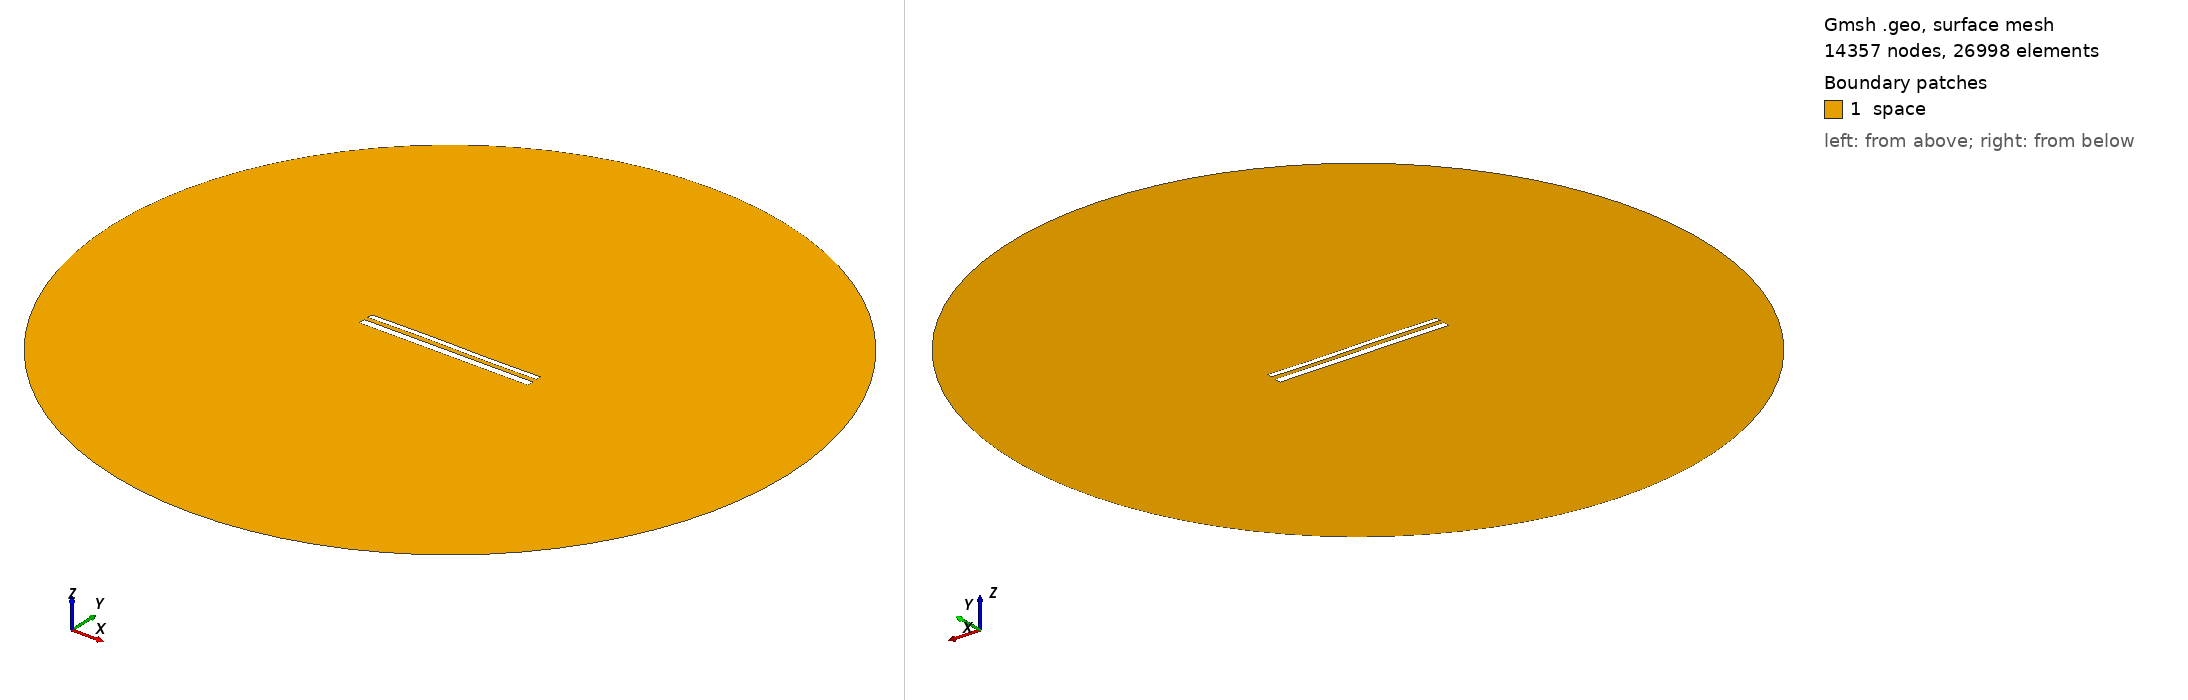

Gmsh geometry script, surface-meshed: 14357 nodes, 26998 surface elements. Boundary patches (legend numbers): 1 space. Left view from above one corner, right view from below the opposite corner. Legend entries are the model's physical surfaces. The drawing asked Gmsh for element sizes between 1% and 20% of the model's largest extent; the script's own settings can give other sizes.

=== 12348.geo (drawn) ===
//---------------------------------------
// Geometry kernel
//---------------------------------------

SetFactory("OpenCASCADE");



//---------------------------------------
// Parameters of the geometry
//---------------------------------------

// Overetch of the upper plate
overetch = 0.375;

// Distance between the plates
distance = 2.5;

// Discretization over the x axis (for the deformation)
nx = 50; 

// Length of the plate
L = 100 - overetch; 

// Number of modes
n = 4; 

// 1st mode coefficient
coeff(1) = 0.07499999999999998;
beta(1) = 0.596864 * 3.1415926535 / L;

// 2nd mode coefficient
coeff(2) = 0.07499999999999998;
beta(2) = 1.49418 * 3.1415926535 / L;

// 3rd mode coefficient
coeff(3) = 0.15;
beta(3) = 2.50025 * 3.1415926535 / L;

// 4th mode coefficient
coeff(4) = 0.0;
beta(4) = 3.49999 * 3.1415926535 / L;



//---------------------------------------
// Upper plate (deformed rectangle)
//---------------------------------------

// Coordiantes of the upper plate
xmin = -50;
xmax = 50 - overetch;

// Height of the upper plate
yheight = 4 - 2 * overetch;

// Indexes of the points
UpperID[] = {};
LowerID[] = {};
LeftID[] = {};
RightID[] = {};

// Point index
p = 1;

// Horizontal edges
For i In {1:nx}
    x = xmin + (i-1)*(xmax - xmin)/(nx-1);

    y_bottom = distance / 2 + overetch;
    For j In {1:n}
        C = (Cosh(beta(j)*L) + Cos(beta(j)*L)) / (Sinh(beta(j)*L) + Sin(beta(j)*L));
        y_bottom  = y_bottom + coeff(j) * (Cosh(beta(j)*(x+50)) - Cos(beta(j)*(x+50)) - C * (Sinh(beta(j)*(x+50)) - Sin(beta(j)*(x+50))));
    EndFor

    y_top = y_bottom + yheight;

    Point(p) = {x, y_top, 0, 1.0};
    UpperID[i] = p;
    p = p + 1;

    Point(p) = {x, y_bottom, 0, 1.0};
    LowerID[i] = p;
    p = p + 1;
EndFor

// Create point lists
UpperPts[] = {}; LowerPts[] = {};
For i In {1:nx}
  UpperPts[] += {UpperID[i]};
  LowerPts[] += {LowerID[i]};
EndFor

// Build splines
Spline(1) = {UpperPts[]};
Spline(2) = {LowerPts[]};
Line(3) = {LowerPts[nx-1], UpperPts[nx-1]};
Line(4) = {LowerPts[0], UpperPts[0]};

// Build the plane surface
Curve Loop(1) = {2, 3, -1, -4};
Plane Surface(1) = {1};



//---------------------------------------
// Lower plate (rectangle)
//---------------------------------------

// Vertices
Point(1001) = {-50, -1, 0, 1.0};
Point(1002) = { 50, -1, 0, 1.0};
Point(1003) = { 50,  -5, 0, 1.0};
Point(1004) = {-50,  -5, 0, 1.0};

// Edges
Line(5) = {1001, 1002};
Line(6) = {1002, 1003};
Line(7) = {1003, 1004};
Line(8) = {1004, 1001};

// Plane surface
Line Loop(2) = {5, 6, 7, 8};
Plane Surface(2) = {2}; 



//---------------------------------------
// Outer (fictious) boundary
//---------------------------------------

// Points
Point(1005) = {0, 0, 0};       // Center
Point(1006) = {200, 0, 0};     // Start point
Point(1007) = {0, 200, 0};     // 90 degrees
Point(1008) = {-200, 0, 0};    // 180 degrees
Point(1009) = {0, -200, 0};    // 270 degrees

// Circle arcs (each needs start, center, end)
Circle(9) = {1006, 1005, 1007};
Circle(10) = {1007, 1005, 1008};
Circle(11) = {1008, 1005, 1009};
Circle(12) = {1009, 1005, 1006};

// Plane surface for the entire domain
Curve Loop(3) = {9, 10, 11, 12};
Surface(3) = {3};

// Subtract the plates from the whole domain to obtain the actual domain where we want to solve the equations
BooleanDifference{ Surface{3}; Delete; }{ Surface{1}; Surface{2}; Delete; }




//---------------------------------------
// Transfinite Lines/Curves
//---------------------------------------

// Set the number of points on the boundaries
r = 7;

// Plates
Transfinite Curve {1, 2} = 50*r Using Progression 1;
Transfinite Curve {3, 4} = 2*r Using Progression 1;
Transfinite Line {5, 7} = 50*r Using Progression 1;
Transfinite Line {6, 8} = 2*r Using Progression 1;

// Outer boundary
Transfinite Line {9, 10, 11, 12} = 20 Using Progression 1;



//---------------------------------------
// Physical groups
//---------------------------------------                

// Physical curves (boundaries)
Physical Line("force_segment", 10) = {2};
Physical Line("upper_plate", 11) = {1, 3, 4};
Physical Line("lower_plate", 12) = {5, 6, 7, 8};
Physical Line("boundary", 20) = {9, 10, 11, 12};

// Physical Surfaces
Physical Surface("space", 30) = {3};



//---------------------------------------
// 6. Generate the Mesh
//---------------------------------------

// 2D mesh generation
Mesh 2;
